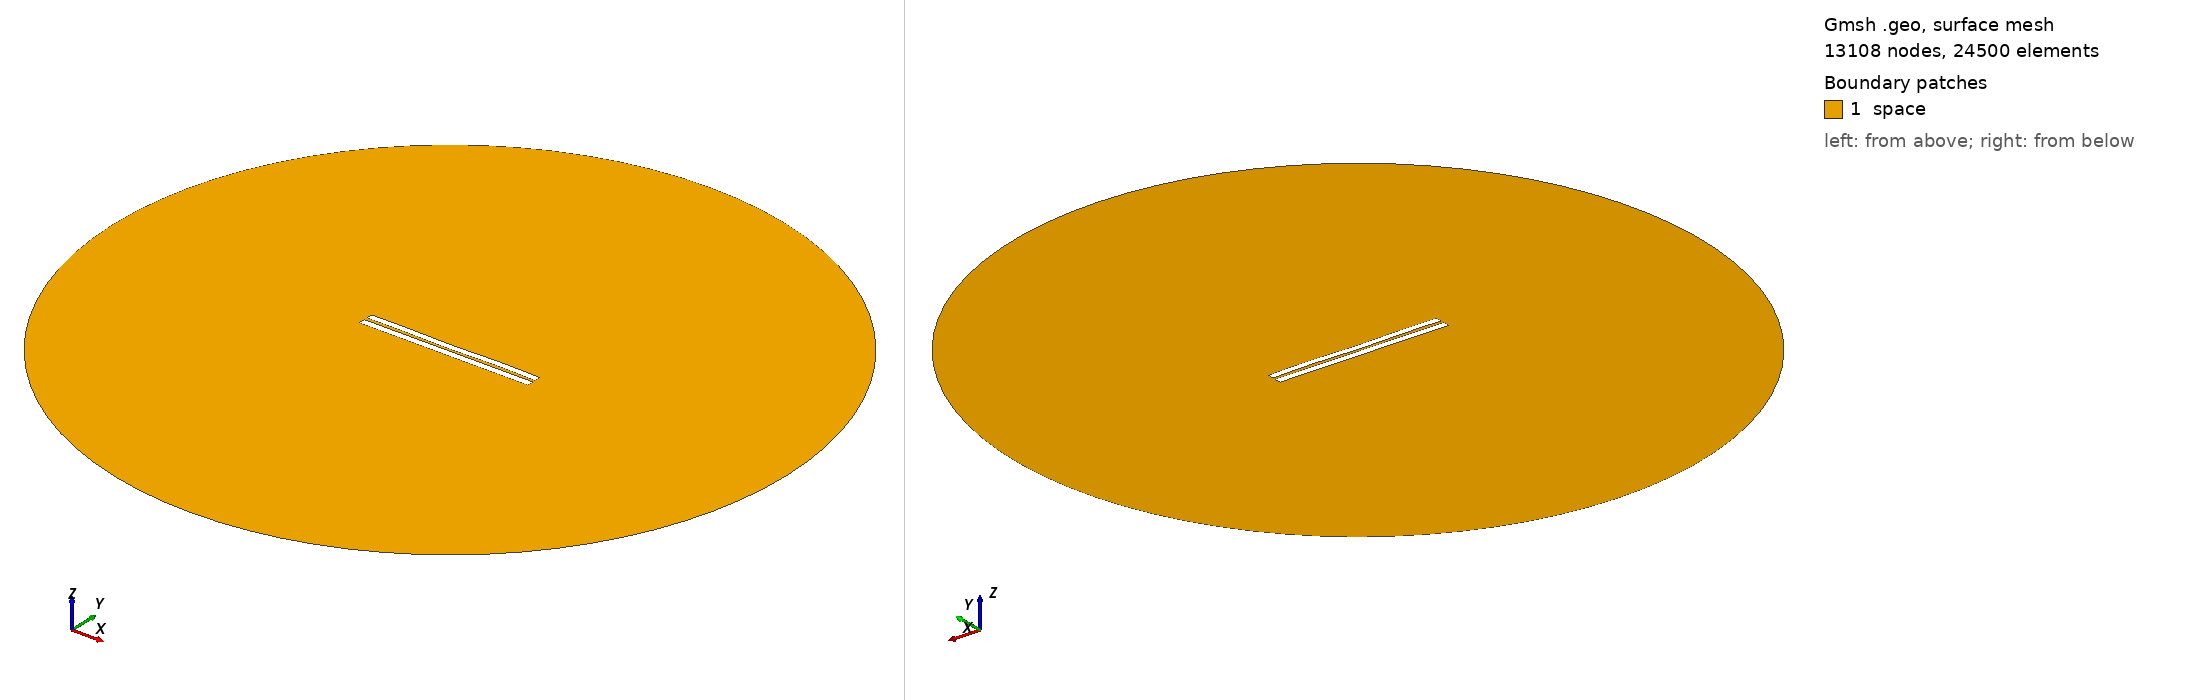

Gmsh geometry script, surface-meshed: 13108 nodes, 24500 surface elements. Boundary patches (legend numbers): 1 space. Left view from above one corner, right view from below the opposite corner. Legend entries are the model's physical surfaces. The drawing asked Gmsh for element sizes between 1% and 20% of the model's largest extent; the script's own settings can give other sizes.

=== 3910.geo (drawn) ===
//---------------------------------------
// Geometry kernel
//---------------------------------------

SetFactory("OpenCASCADE");



//---------------------------------------
// Parameters of the geometry
//---------------------------------------

// Overetch of the upper plate
overetch = 0.125;

// Distance between the plates
distance = 1.75;

// Discretization over the x axis (for the deformation)
nx = 50; 

// Length of the plate
L = 100 - overetch; 

// Number of modes
n = 4; 

// 1st mode coefficient
coeff(1) = -0.075;
beta(1) = 0.596864 * 3.1415926535 / L;

// 2nd mode coefficient
coeff(2) = -0.075;
beta(2) = 1.49418 * 3.1415926535 / L;

// 3rd mode coefficient
coeff(3) = -0.075;
beta(3) = 2.50025 * 3.1415926535 / L;

// 4th mode coefficient
coeff(4) = 0.15;
beta(4) = 3.49999 * 3.1415926535 / L;



//---------------------------------------
// Upper plate (deformed rectangle)
//---------------------------------------

// Coordiantes of the upper plate
xmin = -50;
xmax = 50 - overetch;

// Height of the upper plate
yheight = 4 - 2 * overetch;

// Indexes of the points
UpperID[] = {};
LowerID[] = {};
LeftID[] = {};
RightID[] = {};

// Point index
p = 1;

// Horizontal edges
For i In {1:nx}
    x = xmin + (i-1)*(xmax - xmin)/(nx-1);

    y_bottom = distance / 2 + overetch;
    For j In {1:n}
        C = (Cosh(beta(j)*L) + Cos(beta(j)*L)) / (Sinh(beta(j)*L) + Sin(beta(j)*L));
        y_bottom  = y_bottom + coeff(j) * (Cosh(beta(j)*(x+50)) - Cos(beta(j)*(x+50)) - C * (Sinh(beta(j)*(x+50)) - Sin(beta(j)*(x+50))));
    EndFor

    y_top = y_bottom + yheight;

    Point(p) = {x, y_top, 0, 1.0};
    UpperID[i] = p;
    p = p + 1;

    Point(p) = {x, y_bottom, 0, 1.0};
    LowerID[i] = p;
    p = p + 1;
EndFor

// Create point lists
UpperPts[] = {}; LowerPts[] = {};
For i In {1:nx}
  UpperPts[] += {UpperID[i]};
  LowerPts[] += {LowerID[i]};
EndFor

// Build splines
Spline(1) = {UpperPts[]};
Spline(2) = {LowerPts[]};
Line(3) = {LowerPts[nx-1], UpperPts[nx-1]};
Line(4) = {LowerPts[0], UpperPts[0]};

// Build the plane surface
Curve Loop(1) = {2, 3, -1, -4};
Plane Surface(1) = {1};



//---------------------------------------
// Lower plate (rectangle)
//---------------------------------------

// Vertices
Point(1001) = {-50, -1, 0, 1.0};
Point(1002) = { 50, -1, 0, 1.0};
Point(1003) = { 50,  -5, 0, 1.0};
Point(1004) = {-50,  -5, 0, 1.0};

// Edges
Line(5) = {1001, 1002};
Line(6) = {1002, 1003};
Line(7) = {1003, 1004};
Line(8) = {1004, 1001};

// Plane surface
Line Loop(2) = {5, 6, 7, 8};
Plane Surface(2) = {2}; 



//---------------------------------------
// Outer (fictious) boundary
//---------------------------------------

// Points
Point(1005) = {0, 0, 0};       // Center
Point(1006) = {200, 0, 0};     // Start point
Point(1007) = {0, 200, 0};     // 90 degrees
Point(1008) = {-200, 0, 0};    // 180 degrees
Point(1009) = {0, -200, 0};    // 270 degrees

// Circle arcs (each needs start, center, end)
Circle(9) = {1006, 1005, 1007};
Circle(10) = {1007, 1005, 1008};
Circle(11) = {1008, 1005, 1009};
Circle(12) = {1009, 1005, 1006};

// Plane surface for the entire domain
Curve Loop(3) = {9, 10, 11, 12};
Surface(3) = {3};

// Subtract the plates from the whole domain to obtain the actual domain where we want to solve the equations
BooleanDifference{ Surface{3}; Delete; }{ Surface{1}; Surface{2}; Delete; }




//---------------------------------------
// Transfinite Lines/Curves
//---------------------------------------

// Set the number of points on the boundaries
r = 7;

// Plates
Transfinite Curve {1, 2} = 50*r Using Progression 1;
Transfinite Curve {3, 4} = 2*r Using Progression 1;
Transfinite Line {5, 7} = 50*r Using Progression 1;
Transfinite Line {6, 8} = 2*r Using Progression 1;

// Outer boundary
Transfinite Line {9, 10, 11, 12} = 20 Using Progression 1;



//---------------------------------------
// Physical groups
//---------------------------------------                

// Physical curves (boundaries)
Physical Line("force_segment", 10) = {2};
Physical Line("upper_plate", 11) = {1, 3, 4};
Physical Line("lower_plate", 12) = {5, 6, 7, 8};
Physical Line("boundary", 20) = {9, 10, 11, 12};

// Physical Surfaces
Physical Surface("space", 30) = {3};



//---------------------------------------
// 6. Generate the Mesh
//---------------------------------------

// 2D mesh generation
Mesh 2;
